Run: headless pygame with SDL's dummy video driver; simulated clock (each Clock.tick advances the game by its frame time, no real sleeping); random seed 0; keys injected as events and as key.get_pressed() state; no mouse input.
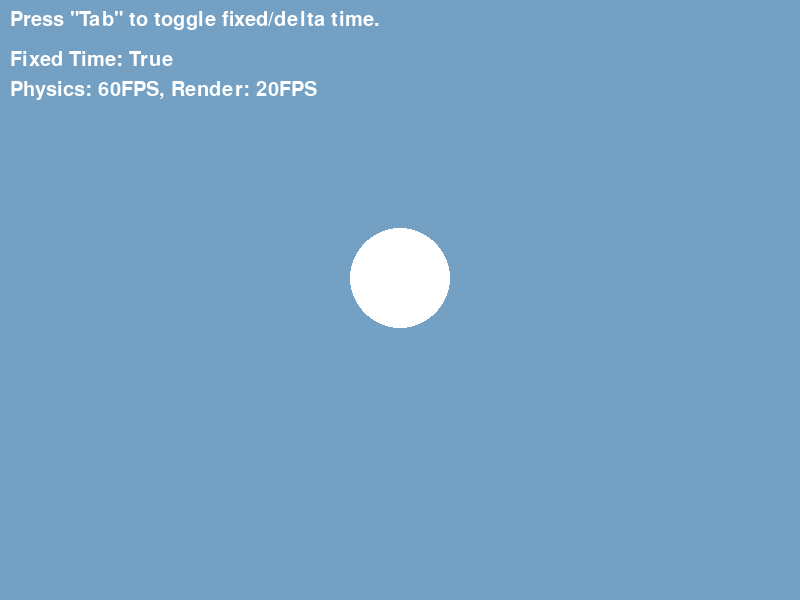
Frame 1 of 3 · flips 1–60 · no input
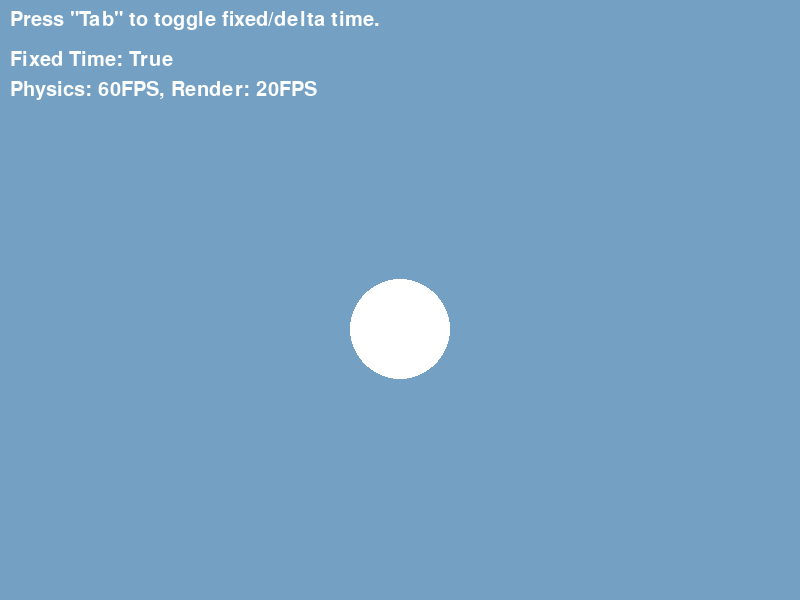
Frame 2 of 3 · flips 61–180 · tapped SPACE, RETURN · held RIGHT (→), D
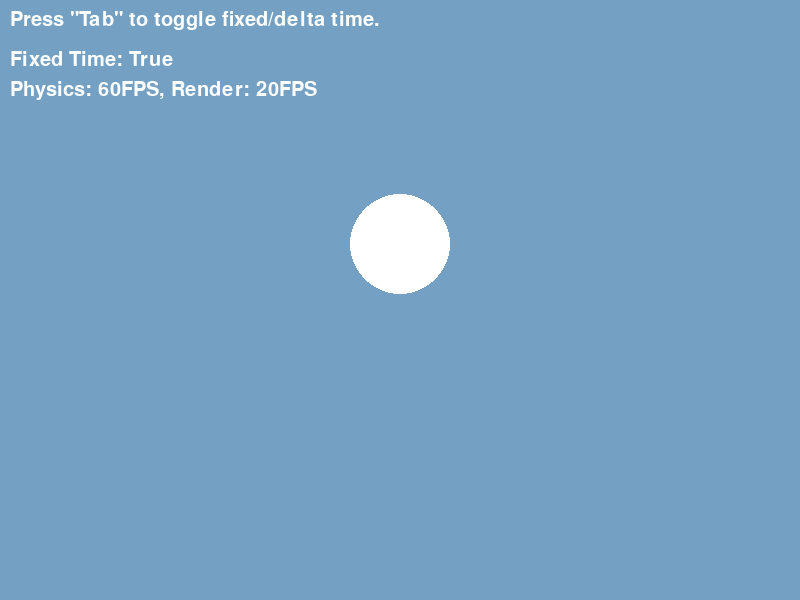
Frame 3 of 3 · flips 181–300 · held DOWN (↓), S

The pygame program that drew these frames:

'''
学习时间系统——弹跳球示例
由于pygame自身不支持物理更新帧率与渲染帧率分开，所以没有用pygame的tick方法，转而自己实现
通过按tab切换固定时间/可变时间、修改渲染帧率大小，来观察弹跳行为的不同，理解物理帧率与渲染帧率。
'''
import sys
import time
import pygame

def handle_input():
    global is_fixed_time
    for event in pygame.event.get():
        # 退出
        if event.type == pygame.QUIT:
            pygame.quit()
            sys.exit()
        # 切换固定时间/可变时间
        if event.type == pygame.KEYDOWN:
            if event.key == pygame.K_TAB:
                is_fixed_time = not is_fixed_time


def update(delta_time):
    '''更新弹跳球的运动参数，仅模拟竖直重力加速度，不考虑空气阻力'''
    global ball_position, ball_velocity
    ball_velocity[1] += 980 * delta_time
    ball_position[1] += ball_velocity[1] * delta_time
    if ball_position[1] + 50 > WINDOW_SIZE[1]:
        ball_position[1] = WINDOW_SIZE[1] - 50   
        ball_velocity[1] = -ball_velocity[1] 


def physics_update(delta_time):
    '''物理更新：固定(高)频率'''  
    if is_fixed_time:
        update(delta_time)

def render(delta_time):
    '''渲染：可变(低)频率'''  
    if not is_fixed_time:
        # 错误的实现：在渲染循环中更新物理参数，这会导致物理更新频率等于渲染帧率，运动不稳定
        update(delta_time)

    screen.fill((116, 161, 195))
    screen.blit(title_text, (10, 10))
    fixed_time_text = font.render(f"Fixed Time: {is_fixed_time}", True, (255, 255, 255))
    screen.blit(fixed_time_text, (10, 50))    
    fps_text = font.render(f"Physics: {PHYSICS_FPS}FPS, Render: {RENDERER_FPS}FPS", True, (255, 255, 255))
    screen.blit(fps_text, (10, 80))
    pygame.draw.circle(screen, OBJECT_COLOR, (ball_position[0], ball_position[1]), 50)
    pygame.display.flip()


if __name__ == "__main__":  
    # 初始化游戏参数    
    WINDOW_SIZE = (800, 600)                # 窗口大小  
    OBJECT_COLOR = (255, 255, 255)          # 对象颜色    
    PHYSICS_FPS = 60                        # 物理更新频率
    RENDERER_FPS = 20                       # 渲染更新频率 <---- 修改这个值，观察弹跳高度变化
    PHYSICS_DELTA = 1.0 / PHYSICS_FPS       # 物理时间步长（秒）
    RENDERER_DELTA = 1.0 / RENDERER_FPS     # 渲染时间步长（秒）
    MAX_PHYSICS_FRAMES = 5                  # 最大物理帧累积（防止螺旋死亡）
    
    ball_position = [400, 200]              # 球体初始位置
    ball_velocity = [0, 0]                  # 球体初始速度  
    is_fixed_time = True                    # 是否采用固定时间步长更新物理参数 <---- 运行时按TAB切换，观察弹跳高度变化
    lag_physical = 0.0                      # 差值（物理时间 真实时间）
    lag_render = 0.0                        # 差值（渲染时间 真实时间）

    # 初始化 Pygame
    pygame.init()
    screen = pygame.display.set_mode(WINDOW_SIZE)
    pygame.display.set_caption("Lesson02 - Time System")
    font = pygame.font.Font(None, 30)
    title_text = font.render("Press \"Tab\" to toggle fixed/delta time.", True, (255, 255, 255))
    # 初始化时间（秒）
    last_time = time.time()

    # 游戏主循环
    while True:
        # 计算当前时间（秒）
        current_time = time.time()
        elapsed_time = current_time - last_time
        last_time = current_time

        # 累积物理时间
        lag_physical += elapsed_time
        # 累积渲染时间
        lag_render += elapsed_time
        # 处理输入
        handle_input()        

        # 执行固定时间步长的物理更新，让物理时间“追上”真实时间
        physics_steps = 0
        while lag_physical >= PHYSICS_DELTA and physics_steps < MAX_PHYSICS_FRAMES:
            physics_update(PHYSICS_DELTA)
            lag_physical -= PHYSICS_DELTA
            physics_steps += 1
        
        # 如果累积了太多物理帧，直接清空累积器（防止螺旋死亡）
        if physics_steps >= MAX_PHYSICS_FRAMES:
            lag_physical = 0
        
        # 渲染更新，让渲染时间“追上”真实时间
        while lag_render >= RENDERER_DELTA:
            lag_render -= RENDERER_DELTA
            render(RENDERER_DELTA)
        
        # 让出时间给系统其他进程
        time.sleep(0.01)
